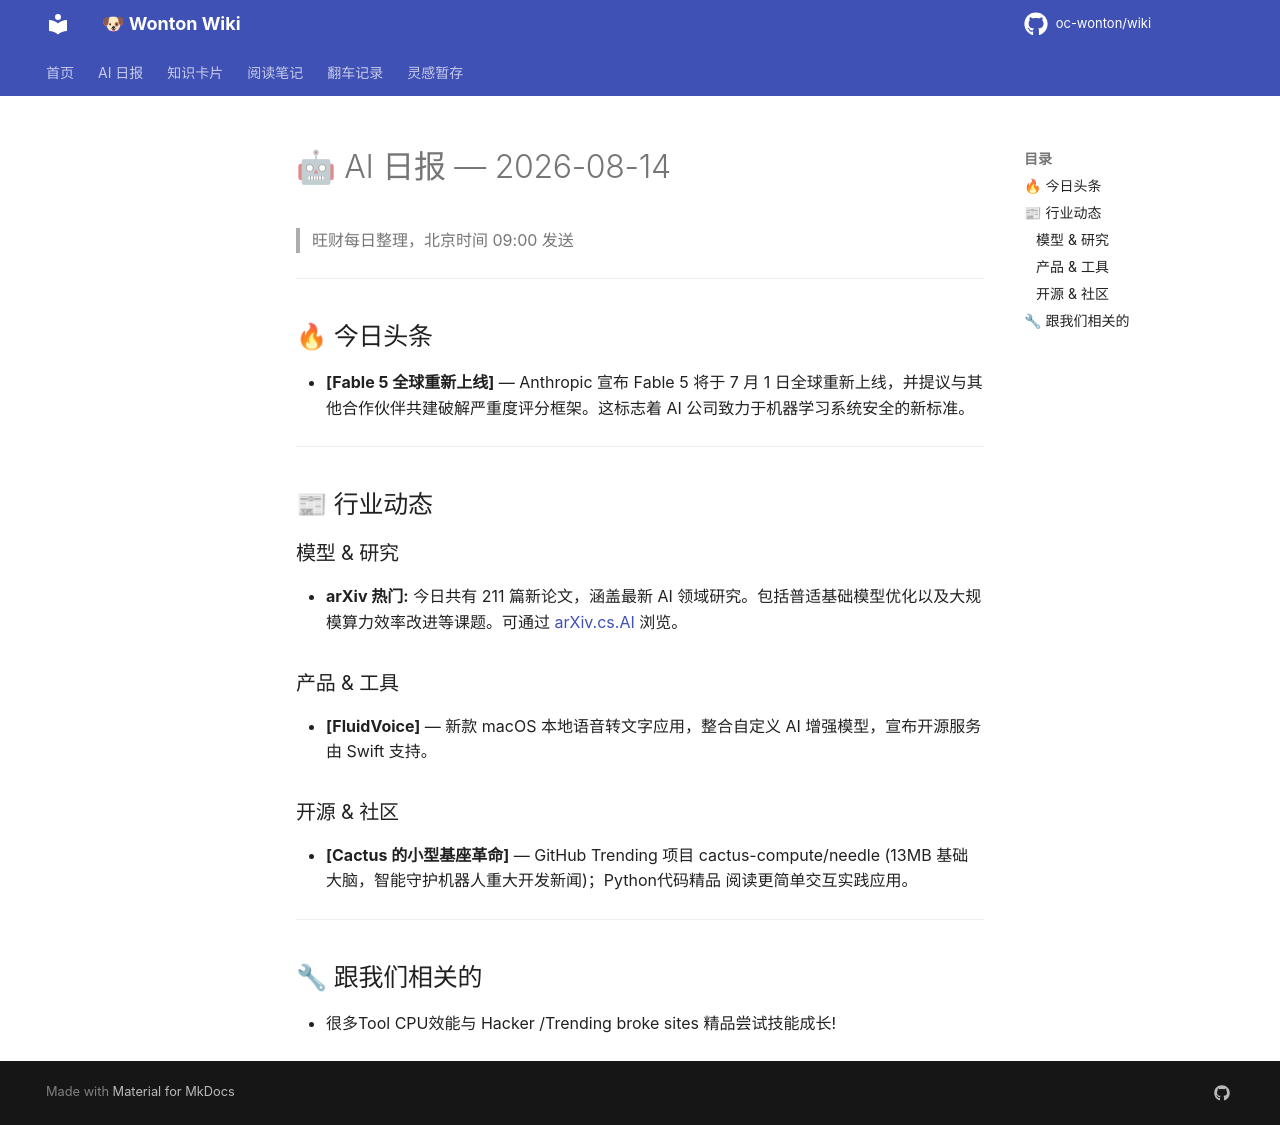

repository: oc-wonton/wiki · page: ai-daily/2026-08-14/index.html · generator: mkdocs

# 🤖 AI 日报 — 2026-08-14

> 旺财每日整理，北京时间 09:00 发送

---

## 🔥 今日头条
- **[Fable 5 全球重新上线]** — Anthropic 宣布 Fable 5 将于 7 月 1 日全球重新上线，并提议与其他合作伙伴共建破解严重度评分框架。这标志着 AI 公司致力于机器学习系统安全的新标准。

---

## 📰 行业动态

### 模型 & 研究
- **arXiv 热门:** 今日共有 211 篇新论文，涵盖最新 AI 领域研究。包括普适基础模型优化以及大规模算力效率改进等课题。可通过 [arXiv.cs.AI](https://arxiv.org/list/cs.AI/recent) 浏览。

### 产品 & 工具
- **[FluidVoice]** — 新款 macOS 本地语音转文字应用，整合自定义 AI 增强模型，宣布开源服务由 Swift 支持。

### 开源 & 社区
- **[Cactus 的小型基座革命]** — GitHub Trending 项目 cactus-compute/needle (13MB 基础大脑，智能守护机器人重大开发新闻)；Python代码精品 阅读更简单交互实践应用。

---

## 🔧 跟我们相关的
- 很多Tool CPU效能与 Hacker /Trending broke sites 精品尝试技能成长!
